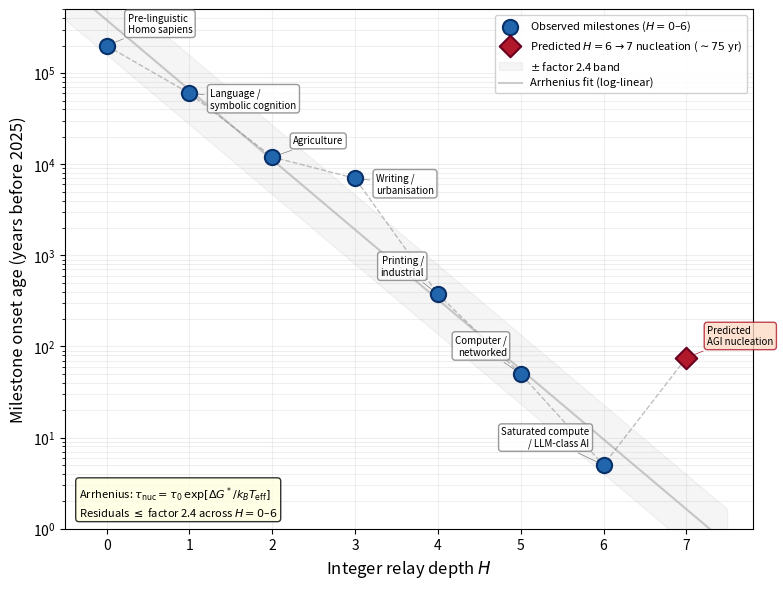

Recreate this plot in Python. (Note: this script raises an exception after producing the figure.)
#!/usr/bin/env python3
"""
Paper 3 — Figure 4: Kato ladder as an Arrhenius sequence.
X-axis: integer relay depth H (0–7)
Y-axis: milestone onset age (years before 2025) — log scale

Data from SI S10.18 milestone table and S10.9.1 residence times.
"""

import numpy as np
import matplotlib.pyplot as plt
from matplotlib.ticker import ScalarFormatter

# ── Milestone data (H, label, onset_age_years_before_2025) ──
# Using midpoint of anchor windows from SI S10.18
milestones = [
    (0, 'Pre-linguistic\nHomo sapiens', 200000),  # origin ~200ka
    (1, 'Language /\nsymbolic cognition', 60000),  # ~70-50ka → midpoint 60ka
    (2, 'Agriculture', 12000),                      # ~10k BCE
    (3, 'Writing /\nurbanisation', 7000),            # ~5k BCE
    (4, 'Printing /\nindustrial', 375),              # ~1500-1800 → midpoint ~1650 CE → 375 yr ago
    (5, 'Computer /\nnetworked', 50),                # ~1950-2000 → midpoint ~1975 → 50 yr ago
    (6, 'Saturated compute\n/ LLM-class AI', 5),     # ~2015-2025 → midpoint ~2020 → 5 yr ago
]

# Predicted H=6→7 nucleation window: ~75 yr from onset of compute (Paper 5 §5)
# So τ_nuc(6→7) ≈ 75 yr from ~1950 → ~2025 → ~0 yr from now (or use 75 as the scale)
predicted = [(7, 'Predicted\nAGI nucleation', 75)]  # τ_nuc calibration = ~75 yr

H_obs = [m[0] for m in milestones]
age_obs = [m[2] for m in milestones]
labels_obs = [m[1] for m in milestones]

H_pred = [p[0] for p in predicted]
age_pred = [p[2] for p in predicted]

# ── Residence times from S10.9.1 ──
# τ₁₂=69,507yr, τ₂₃=9,898yr, τ₃₄=249.5yr, τ₄₅=3.02yr
residence = {
    '1→2': 69507,
    '2→3': 9898,
    '3→4': 249.5,
    '4→5': 3.02,
}

# ── Arrhenius calibration points from Paper 5 §5 ──
# wheat domestication ~5,000 yr, cerebellum→cortex ~2×10⁸ yr, compute→AI ~75 yr
arrhenius_cal = [
    ('wheat\ndomestication', 5000),
    ('cerebellum→\ncortex', 2e8),
    ('compute→\nAI', 75),
]

# ── Figure ──
fig, ax = plt.subplots(figsize=(8, 6))

# Plot observed milestones
ax.scatter(H_obs, age_obs, s=120, c='#2166AC', edgecolors='#08306B',
           linewidths=1.5, zorder=10, label='Observed milestones ($H=0$–$6$)')

# Plot predicted H=7
ax.scatter(H_pred, age_pred, s=120, c='#B2182B', edgecolors='#67001F',
           linewidths=1.5, marker='D', zorder=10,
           label=r'Predicted $H=6\to7$ nucleation ($\sim 75$ yr)')

# Connect with line (approximate Arrhenius trend)
all_H = H_obs + H_pred
all_age = age_obs + age_pred
# Sort by H for line
idx = np.argsort(all_H)
H_sorted = [all_H[i] for i in idx]
age_sorted = [all_age[i] for i in idx]
ax.plot(H_sorted, age_sorted, color='gray', linestyle='--', linewidth=1.0, alpha=0.5, zorder=1)

# Labels for milestones
offsets = {
    0: (15, 8), 1: (15, -12), 2: (15, 8), 3: (15, -12),
    4: (-10, 12), 5: (-10, 12), 6: (-10, 12), 7: (15, 8)
}
for H_val, label, age in milestones:
    dx, dy = offsets.get(H_val, (10, 5))
    ax.annotate(label, xy=(H_val, age), fontsize=7,
                xytext=(dx, dy), textcoords='offset points',
                ha='left' if dx > 0 else 'right', va='bottom',
                bbox=dict(boxstyle='round,pad=0.3', facecolor='white',
                          edgecolor='gray', alpha=0.8),
                arrowprops=dict(arrowstyle='->', color='gray', lw=0.5))

for H_val, label, age in predicted:
    ax.annotate(label, xy=(H_val, age), fontsize=7,
                xytext=(15, 8), textcoords='offset points',
                ha='left', va='bottom',
                bbox=dict(boxstyle='round,pad=0.3', facecolor='#FDDBC7',
                          edgecolor='#B2182B', alpha=0.8),
                arrowprops=dict(arrowstyle='->', color='#B2182B', lw=0.5))

# Residual band: factor ~2.4
# Draw as gray band around the trend
# Simple: log-linear fit through H=0-6, then show ±log10(2.4) band
log_age = np.log10(np.array(age_obs, dtype=float))
H_arr = np.array(H_obs, dtype=float)
# Linear fit in (H, log10(age))
coeffs = np.polyfit(H_arr, log_age, 1)
H_fit = np.linspace(-0.5, 7.5, 100)
log_age_fit = np.polyval(coeffs, H_fit)
age_fit = 10**log_age_fit

# ±factor 2.4 band
factor = 2.4
ax.fill_between(H_fit, age_fit / factor, age_fit * factor,
                color='gray', alpha=0.08, zorder=0,
                label=f'$\\pm$ factor {factor} band')
ax.plot(H_fit, age_fit, color='gray', linewidth=1.5, alpha=0.4, zorder=1,
        label='Arrhenius fit (log-linear)')

# ── Formatting ──
ax.set_yscale('log')
ax.set_xlabel('Integer relay depth $H$', fontsize=12)
ax.set_ylabel('Milestone onset age (years before 2025)', fontsize=12)
ax.set_xlim(-0.5, 7.8)
ax.set_ylim(1, 5e5)
ax.set_xticks(range(8))
ax.legend(fontsize=8, loc='upper right', framealpha=0.9)
ax.grid(axis='both', alpha=0.2, which='both')

# Add secondary annotations
ax.text(0.02, 0.02,
        r'Arrhenius: $\tau_{\mathrm{nuc}} = \tau_0\,\exp[\Delta G^*/k_B T_{\mathrm{eff}}]$'
        '\nResiduals $\\leq$ factor 2.4 across $H=0$–$6$',
        transform=ax.transAxes, fontsize=8, va='bottom',
        bbox=dict(boxstyle='round', facecolor='lightyellow', alpha=0.8))

plt.tight_layout()
outdir = '/sessions/dazzling-epic-sagan/mnt/CoWork_加藤方程式/Paper3専用_4回目作業用_出力はここだけにしろ'
plt.savefig(f'{outdir}/paper3_fig4_arrhenius_ladder.pdf', dpi=300, bbox_inches='tight')
plt.savefig(f'{outdir}/paper3_fig4_arrhenius_ladder.png', dpi=300, bbox_inches='tight')
print("Fig 4 saved.")
print(f"Log-linear fit: log10(age) = {coeffs[0]:.3f} * H + {coeffs[1]:.3f}")
print(f"Slope = {coeffs[0]:.3f} (negative = age decreases with H)")
